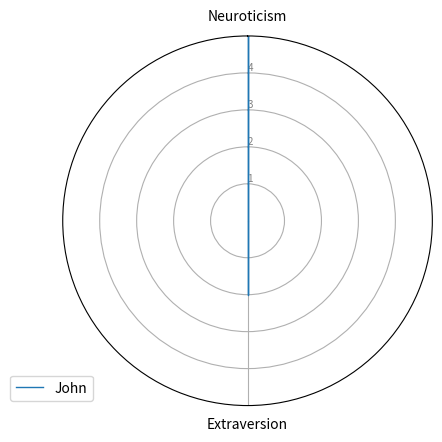

Write the Python code that produced this figure.
import matplotlib.pyplot as plt
import pandas as pd
from math import pi
# Set data
df = pd.DataFrame({
'name': ['John','David'],
'Neuroticism':  [5, 1],
'Extraversion': [2, 5]})
categories=list(df)[1:]
N = len(categories)
# What will be the angle of each axis in the plot? (we divide the plot / number of variable)
angles = [n / float(N) * 2 * pi for n in range(N)]
angles += angles[:1]
# Initialise the spider plot
ax = plt.subplot(111, polar=True)
# If you want the first axis to be on top:
ax.set_theta_offset(pi / 2)
ax.set_theta_direction(-1)
# Draw one axe per variable + add labels labels yet
plt.xticks(angles[:-1], categories)
# Draw ylabels
ax.set_rlabel_position(0)
plt.yticks([1,2,3,4], ["1","2","3","4"], color="grey", size=7)
plt.ylim(0,5)
# ------- PART 2: Add plots
# Name1
values=df.loc[0].drop('name').values.flatten().tolist()
values += values[:1]
ax.plot(angles, values, linewidth=1, linestyle='solid', label="John")
ax.fill(angles, values, 'b', alpha=0.1)
# Name2
# Add legend
plt.legend(loc='upper right', bbox_to_anchor=(0.1, 0.1))
plt.show()